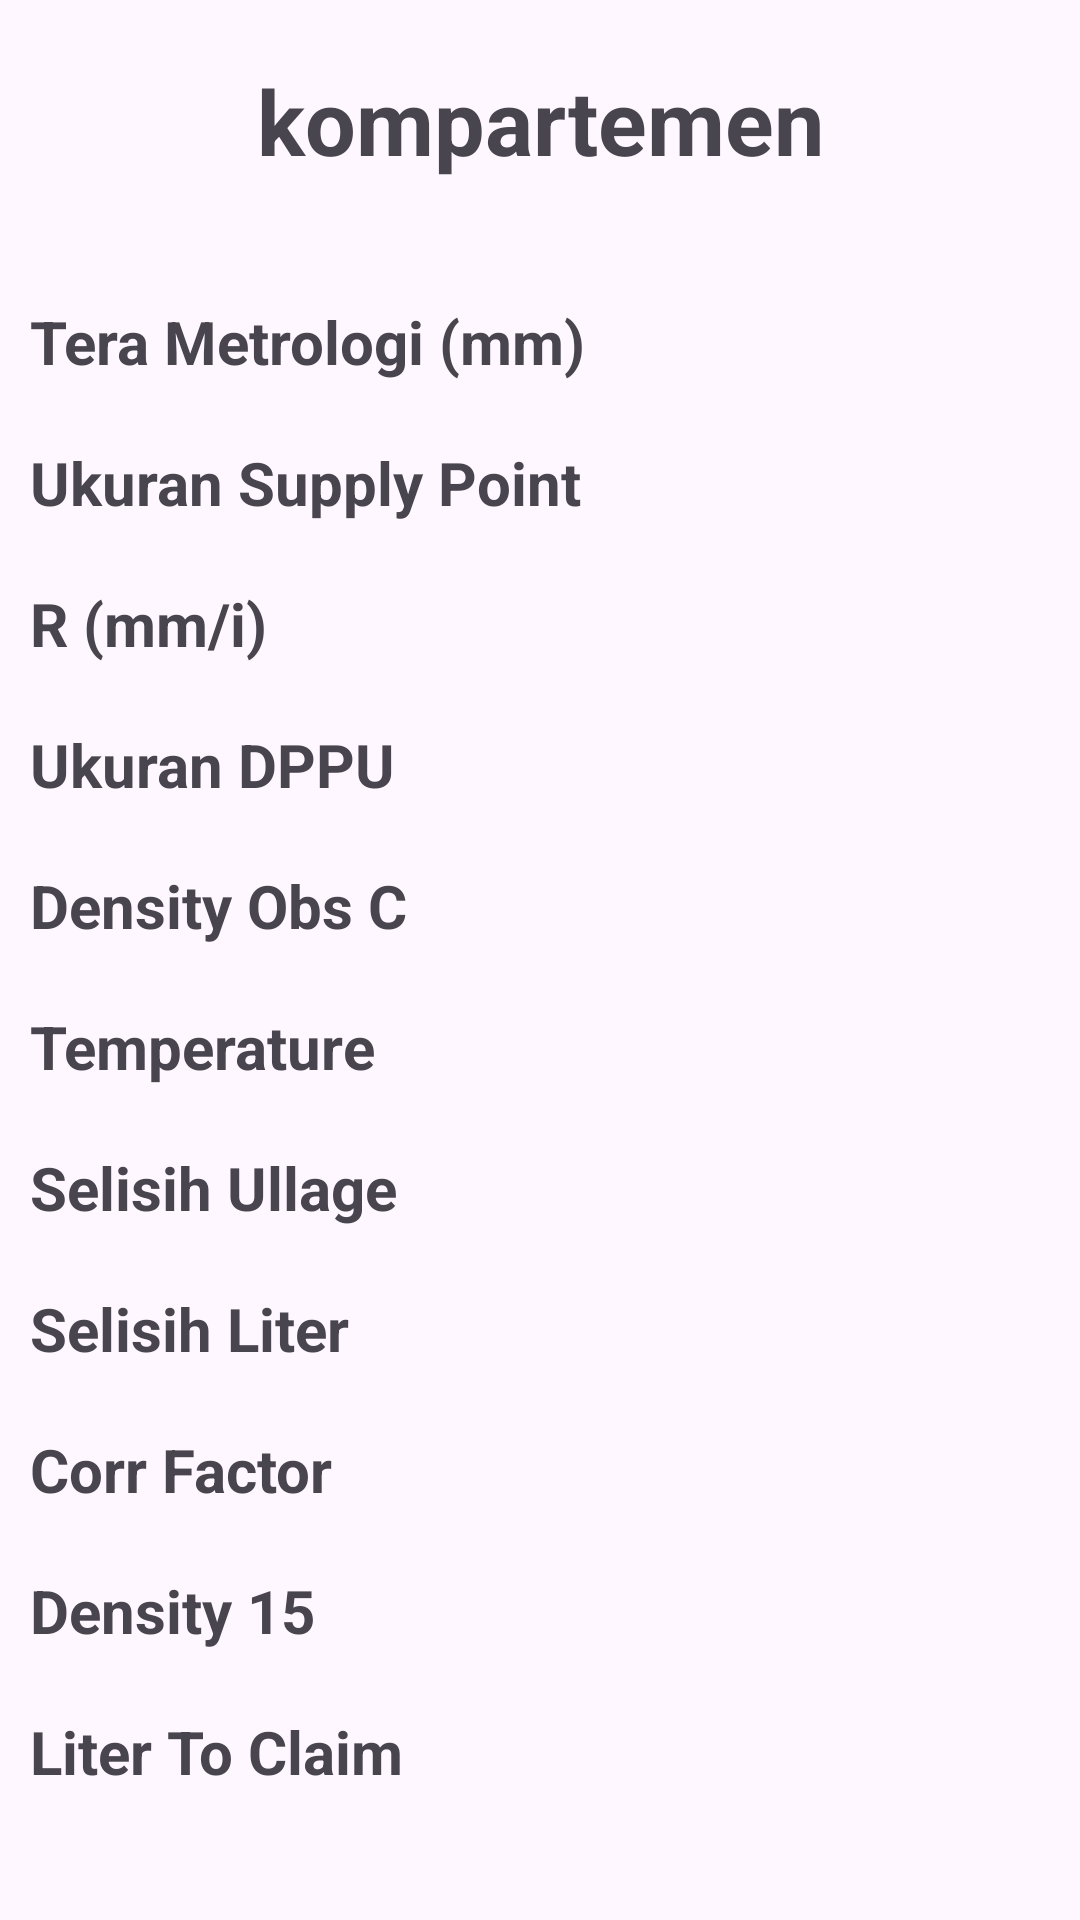

Reconstruct the res/layout file that produces this screen, plus the resources it refers to.
<!-- AndroidManifest.xml: application theme Theme.PMATH -->
<!-- res/layout/holder_table_view.xml -->
<?xml version="1.0" encoding="utf-8"?>
<LinearLayout xmlns:android="http://schemas.android.com/apk/res/android"
    xmlns:app="http://schemas.android.com/apk/res-auto"
    android:layout_width="match_parent"
    android:layout_height="match_parent"
    android:orientation="vertical">

    <TextView
        android:id="@+id/txt_title"
        android:layout_width="match_parent"
        android:layout_height="wrap_content"
        android:text="kompartemen"
        android:textSize="30dp"
        android:textStyle="bold"
        android:layout_margin="20dp"
        android:gravity="center"/>

    <TableLayout
        android:layout_marginTop="10dp"
        android:id="@+id/table_view_result"
        android:layout_width="match_parent"
        android:layout_height="match_parent"
        android:layout_gravity="center"
        android:visibility="visible"
        android:gravity="top">


        <TableRow
            android:layout_width="match_parent"
            android:layout_height="match_parent">
            <TextView
                android:id="@+id/row_2_header"
                android:layout_width="wrap_content"
                android:layout_height="wrap_content"
                android:textSize="20sp"
                android:layout_weight="1"
                android:text="Tera Metrologi (mm)"
                android:gravity="start"
                android:padding="10dp"
                android:textStyle="bold"/>
            <TextView

                android:id="@+id/row_2_body"
                android:gravity="start"
                android:textSize="20sp"
                android:layout_width="wrap_content"
                android:layout_height="wrap_content"
                android:padding="10dp"
                android:layout_weight="1"
                android:textStyle="bold"/>
        </TableRow>
        <TableRow
            android:layout_width="match_parent"
            android:layout_height="match_parent"
            >
            <TextView
                android:id="@+id/row_3_header"
                android:layout_width="wrap_content"
                android:layout_height="wrap_content"
                android:layout_weight="1"
                android:text="Ukuran Supply Point"
                android:gravity="start"
                android:textSize="20sp"
                android:padding="10dp"
                android:textStyle="bold"/>
            <TextView
                android:id="@+id/row_3_body"
                android:gravity="start"
                android:layout_width="wrap_content"
                android:layout_height="wrap_content"
                android:padding="10dp"
                android:textSize="20sp"
                android:layout_weight="1"

                android:textStyle="bold"/>
        </TableRow>

        <TableRow
            android:layout_width="match_parent"
            android:layout_height="match_parent"
            >
            <TextView
                android:id="@+id/row_4_header"
                android:layout_width="wrap_content"
                android:layout_height="wrap_content"
                android:layout_weight="1"
                android:text="R (mm/i)"
                android:gravity="start"
                android:textSize="20sp"
                android:padding="10dp"
                android:textStyle="bold"/>
            <TextView
                android:id="@+id/row_4_body"
                android:gravity="start"
                android:layout_width="wrap_content"
                android:layout_height="wrap_content"
                android:padding="10dp"
                android:textSize="20sp"
                android:layout_weight="1"
                android:textStyle="bold"/>
        </TableRow>
        <TableRow
            android:layout_width="match_parent"
            android:layout_height="match_parent"
            >
            <TextView
                android:id="@+id/row_5_header"
                android:layout_width="wrap_content"
                android:layout_height="wrap_content"
                android:layout_weight="1"
                android:text="Ukuran DPPU"
                android:gravity="start"
                android:textSize="20sp"
                android:padding="10dp"
                android:textStyle="bold"/>
            <TextView
                android:id="@+id/row_5_body"
                android:gravity="start"
                android:layout_width="wrap_content"
                android:layout_height="wrap_content"
                android:padding="10dp"
                android:textSize="20sp"
                android:layout_weight="1"
                android:textStyle="bold"/>
        </TableRow>
        <TableRow
            android:layout_width="match_parent"
            android:layout_height="match_parent"
            >
            <TextView
                android:id="@+id/row_6_header"
                android:layout_width="wrap_content"
                android:layout_height="wrap_content"
                android:layout_weight="1"
                android:text="Density Obs C"
                android:gravity="start"
                android:textSize="20sp"
                android:padding="10dp"
                android:textStyle="bold"/>
            <TextView
                android:id="@+id/row_6_body"
                android:gravity="start"
                android:layout_width="wrap_content"
                android:layout_height="wrap_content"
                android:padding="10dp"
                android:textSize="20sp"
                android:layout_weight="1"
                android:textStyle="bold"/>
        </TableRow>
        <TableRow
            android:layout_width="match_parent"
            android:layout_height="match_parent"
            >
            <TextView
                android:id="@+id/row_7_header"
                android:layout_width="wrap_content"
                android:layout_height="wrap_content"
                android:layout_weight="1"
                android:text="Temperature"
                android:gravity="start"
                android:textSize="20sp"
                android:padding="10dp"
                android:textStyle="bold"/>
            <TextView
                android:id="@+id/row_7_body"
                android:gravity="start"
                android:layout_width="wrap_content"
                android:layout_height="wrap_content"
                android:padding="10dp"
                android:textSize="20sp"
                android:layout_weight="1"
                android:textStyle="bold"/>
        </TableRow>
        <TableRow
            android:layout_width="match_parent"
            android:layout_height="match_parent"
            >
            <TextView
                android:id="@+id/row_8_header"
                android:layout_width="wrap_content"
                android:layout_height="wrap_content"
                android:layout_weight="1"
                android:text="Selisih Ullage"
                android:gravity="start"
                android:textSize="20sp"
                android:padding="10dp"
                android:textStyle="bold"/>
            <TextView
                android:id="@+id/row_8_body"
                android:gravity="start"
                android:layout_width="wrap_content"
                android:layout_height="wrap_content"
                android:padding="10dp"
                android:textSize="20sp"
                android:layout_weight="1"
                android:textStyle="bold"/>
        </TableRow>
        <TableRow
            android:layout_width="match_parent"
            android:layout_height="match_parent"
            >
            <TextView
                android:id="@+id/row_9_header"
                android:layout_width="wrap_content"
                android:layout_height="wrap_content"
                android:layout_weight="1"
                android:text="Selisih Liter"
                android:gravity="start"
                android:textSize="20sp"
                android:padding="10dp"
                android:textStyle="bold"/>
            <TextView
                android:id="@+id/row_9_body"
                android:gravity="start"
                android:layout_width="wrap_content"
                android:layout_height="wrap_content"
                android:padding="10dp"
                android:textSize="20sp"
                android:layout_weight="1"
                android:textStyle="bold"/>
        </TableRow>
        <TableRow
            android:layout_width="match_parent"
            android:layout_height="match_parent"
            >
            <TextView
                android:id="@+id/row_10_header"
                android:layout_width="wrap_content"
                android:layout_height="wrap_content"
                android:layout_weight="1"
                android:text="Corr Factor"
                android:gravity="start"
                android:textSize="20sp"
                android:padding="10dp"
                android:textStyle="bold"/>
            <TextView
                android:id="@+id/row_10_body"
                android:gravity="start"
                android:layout_width="wrap_content"
                android:layout_height="wrap_content"
                android:padding="10dp"
                android:textSize="20sp"
                android:layout_weight="1"
                android:textStyle="bold"/>
        </TableRow>

        <TableRow
            android:layout_width="match_parent"
            android:layout_height="match_parent"
            >
            <TextView
                android:id="@+id/row_11_header"
                android:layout_width="wrap_content"
                android:layout_height="wrap_content"
                android:layout_weight="1"
                android:text="Density 15"
                android:gravity="start"
                android:textSize="20sp"
                android:padding="10dp"
                android:textStyle="bold"/>
            <TextView
                android:id="@+id/row_11_body"
                android:gravity="start"
                android:layout_width="wrap_content"
                android:layout_height="wrap_content"
                android:padding="10dp"
                android:textSize="20sp"
                android:layout_weight="1"
                android:textStyle="bold"/>
        </TableRow>

        <TableRow
            android:layout_width="match_parent"
            android:layout_height="match_parent"
            >
            <TextView
                android:id="@+id/row_12_header"
                android:layout_width="wrap_content"
                android:layout_height="wrap_content"
                android:layout_weight="1"
                android:text="Liter To Claim"
                android:gravity="start"
                android:textSize="20sp"
                android:padding="10dp"
                android:textStyle="bold"/>
            <TextView
                android:id="@+id/row_12_body"
                android:gravity="start"
                android:layout_width="wrap_content"
                android:layout_height="wrap_content"
                android:padding="10dp"
                android:textSize="20sp"
                android:layout_weight="1"
                android:textStyle="bold"/>
        </TableRow>
    </TableLayout>

</LinearLayout>
<!-- resources referenced by this layout -->
<resources>
  <style name="Theme.PMATH" parent="Base.Theme.PMATH" />
  <style name="Base.Theme.PMATH" parent="Theme.Material3.DayNight.NoActionBar">
          
          
          <item name="colorPrimary">@color/colorPrimary</item>
          <item name="colorOnPrimary">@color/colorOnPrimary</item>
          <item name="colorSecondary">@color/colorSecondary</item>
          <item name="colorOnSecondary">@color/colorOnSecondary</item>
          <item name="colorTertiary">@color/colorTernary</item>
          <item name="colorOnTertiary">@color/colorOnTernary</item>
          <item name="iconTint">@color/colorOnPrimary</item>
          <item name="android:forceDarkAllowed" tools:targetApi="q">false</item>
      </style>
  <color name="colorPrimary">#0079C2</color>
  <color name="colorOnPrimary">#FFFFFFFF</color>
  <color name="colorSecondary">#E3000F</color>
  <color name="colorOnSecondary">#FFFFFFFF</color>
  <color name="colorTernary">#00A65A</color>
  <color name="colorOnTernary">#FFFFFFFF</color>
</resources>
